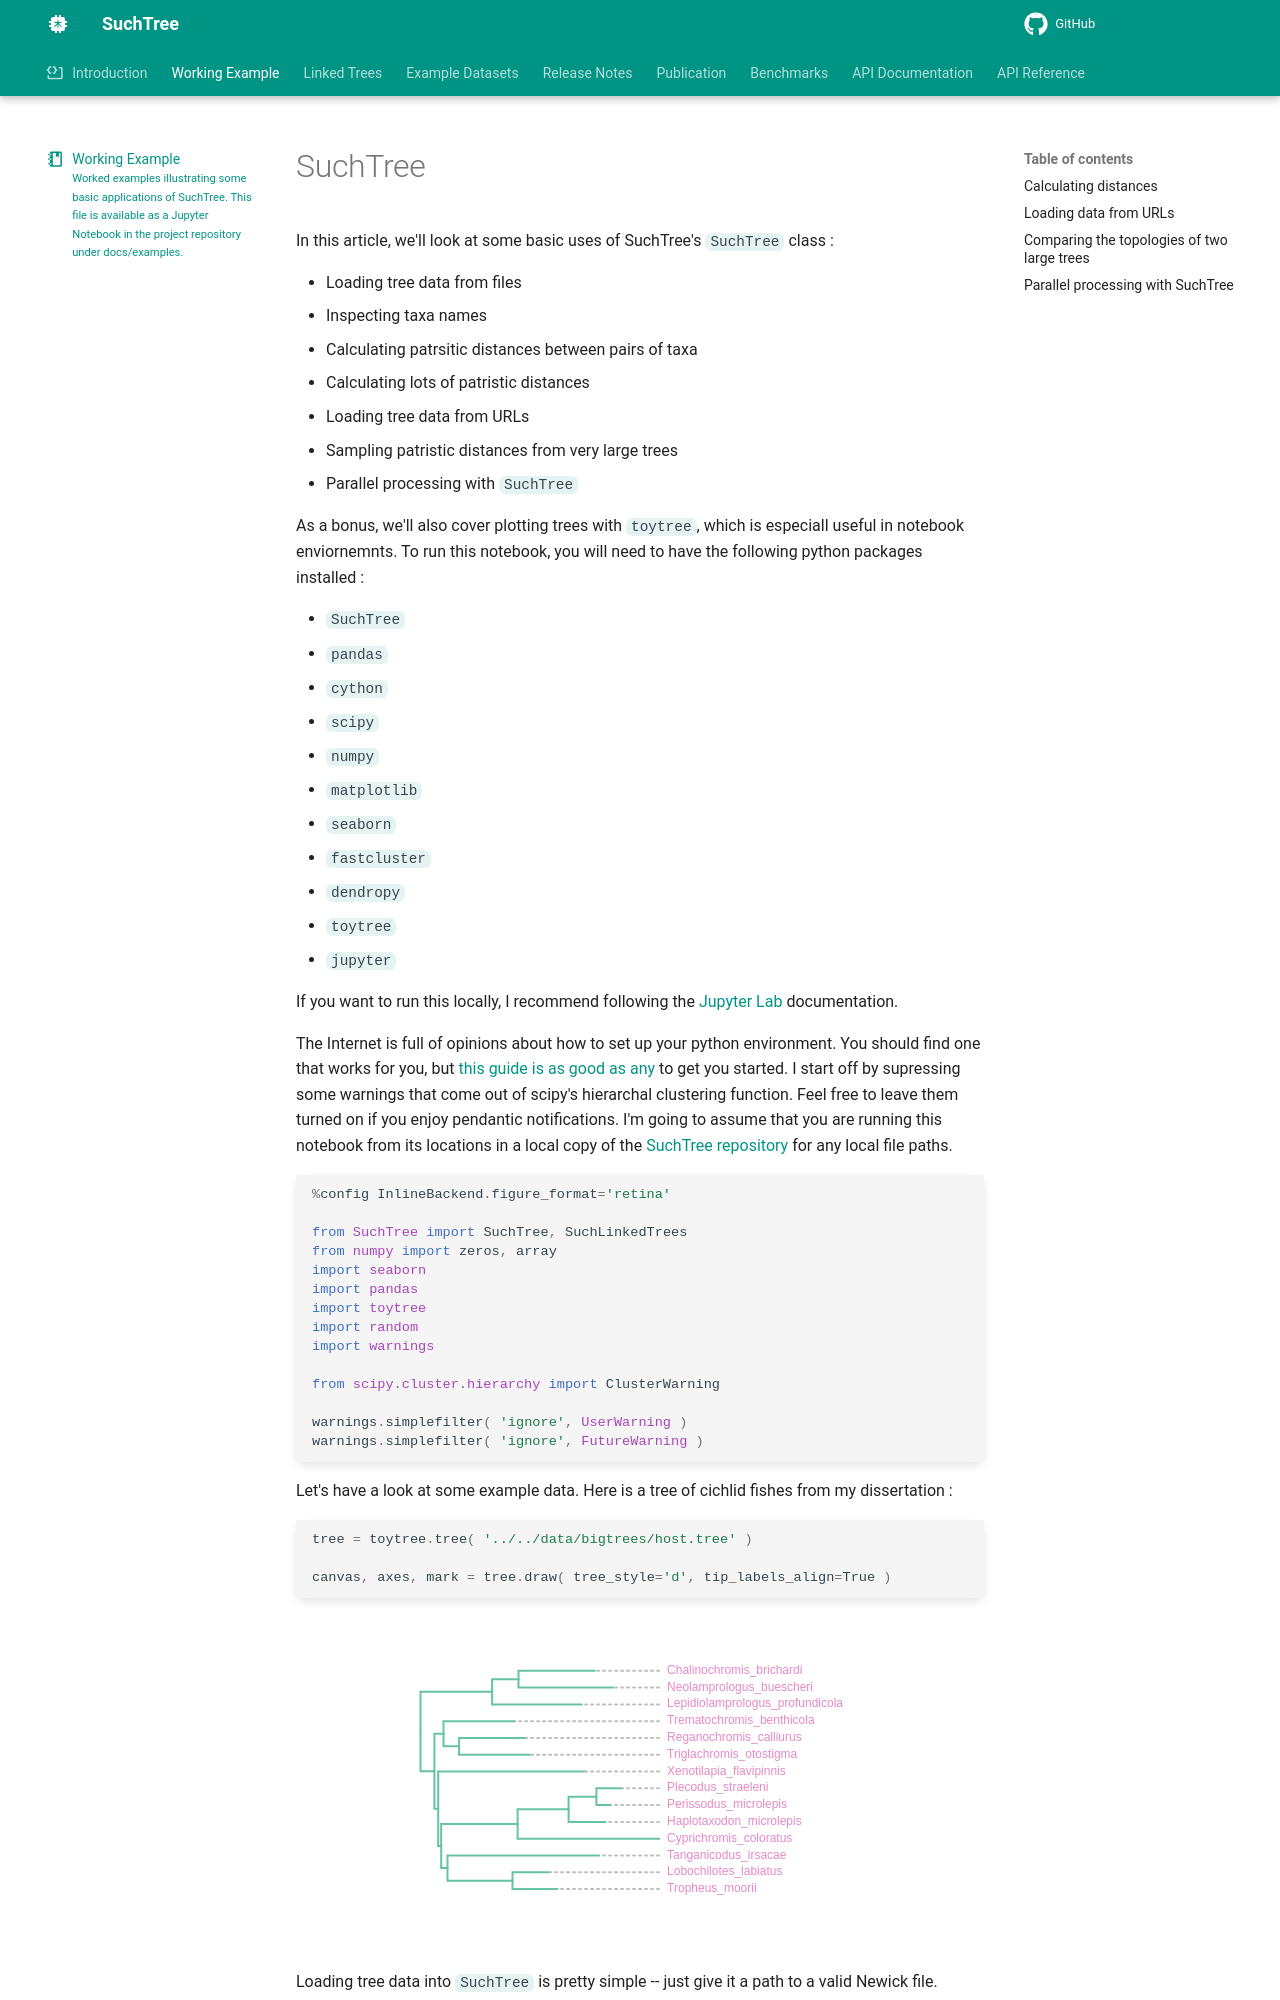

repository: ryneches/SuchTree · page: examples/SuchTree_examples/index.html · generator: mkdocs

---
title: SuchTree, with working examples
subtitle: Worked examples illustrating some basic applications of SuchTree. This file is available as a Jupyter Notebook in the project repository under docs/examples.
icon: material/notebook-outline
---
